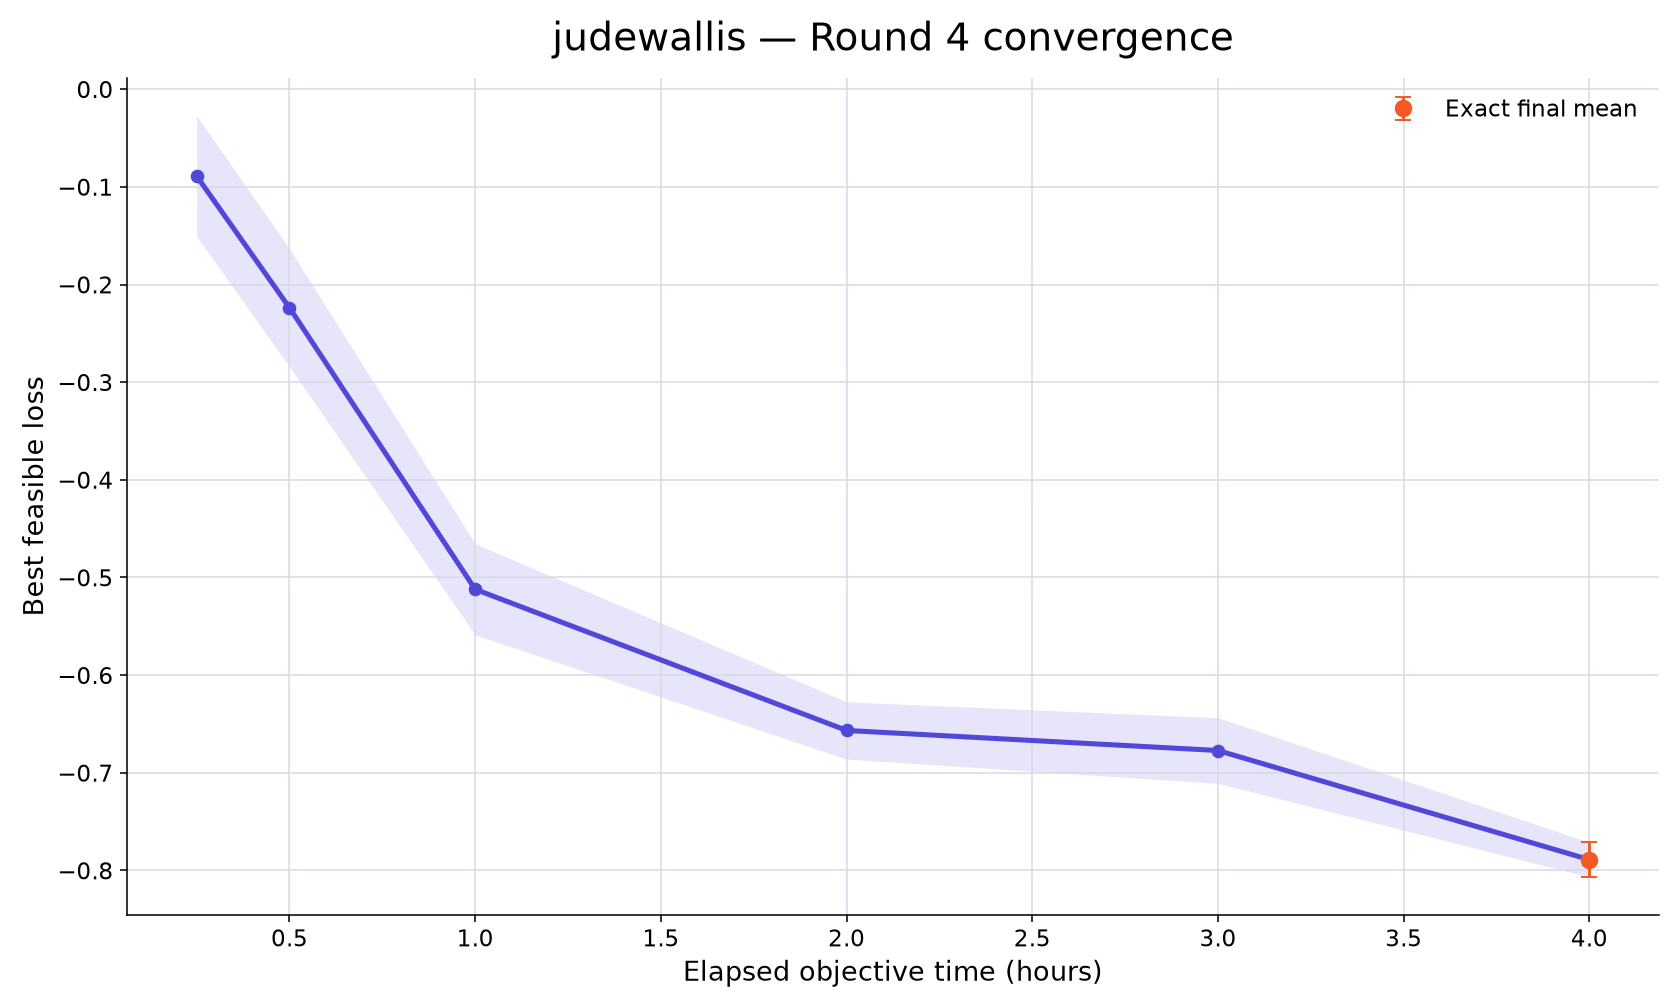

Values plotted in this chart, from the file beside it:
rank, participant_id, elapsed_minutes, runs_with_value, mean_best_feasible_loss, std_best_feasible_loss, sem_best_feasible_loss, median_best_feasible_loss, minimum_best_feasible_loss, maximum_best_feasible_loss, exact_run_count, conservative_upper_bound_run_count, missing_run_count
4, judewallis, 15, 10, -0.08896, 0.1951, 0.06168, -0.06953, -0.3832, 0.1663, 0, 10, 0
4, judewallis, 30, 10, -0.2238, 0.191, 0.06041, -0.2463, -0.5066, 0.0539, 0, 10, 0
4, judewallis, 60, 10, -0.5121, 0.1473, 0.04659, -0.5299, -0.6792, -0.2355, 0, 10, 0
4, judewallis, 120, 10, -0.6566, 0.09268, 0.02931, -0.6756, -0.7816, -0.5416, 0, 10, 0
4, judewallis, 180, 10, -0.6772, 0.1061, 0.03356, -0.6947, -0.8353, -0.5416, 0, 10, 0
4, judewallis, 240, 10, -0.789, 0.05611, 0.01774, -0.7787, -0.8916, -0.7039, 10, 0, 0
